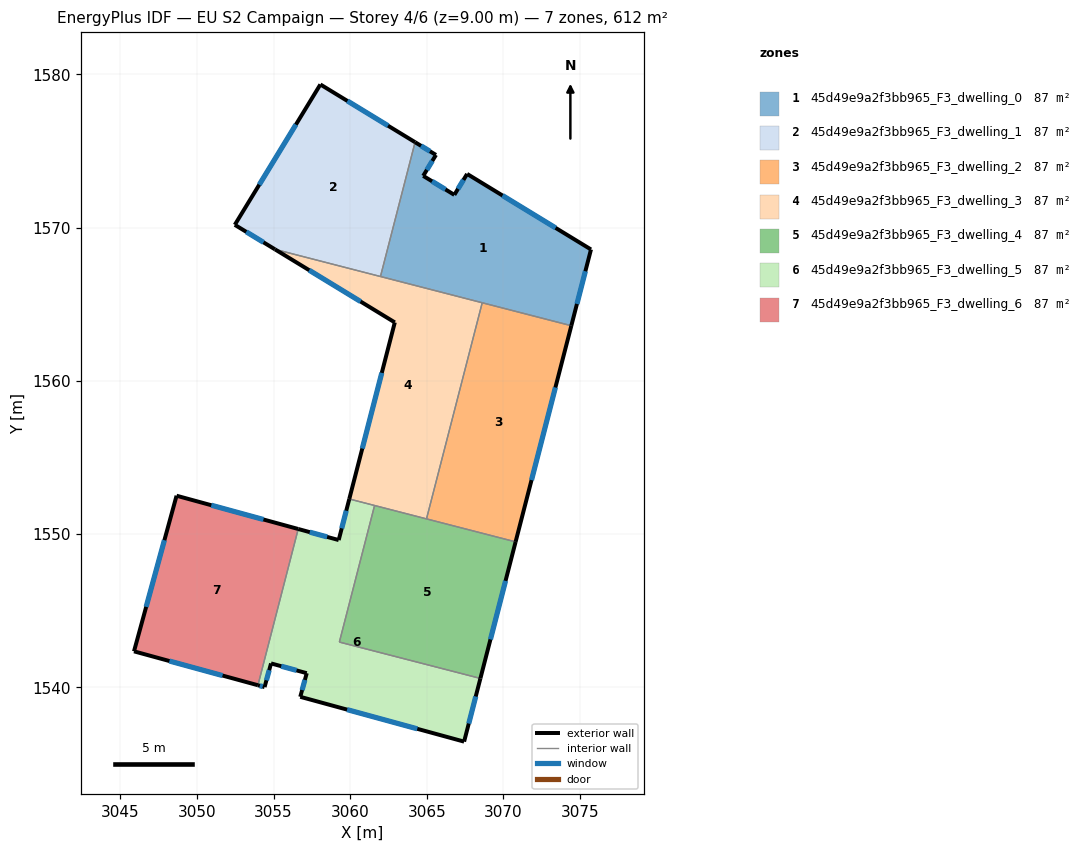
=== STOREY PLAN SPEC (per zone: floor XY polygon, exterior-wall plan segments, windows/doors) ===
zone 1: 45d49e9a2f3bb965_F3_dwelling_0  (87.4 m²)
  floor: (3075.72, 1568.57) (3074.43, 1563.60) (3061.98, 1566.81) (3064.24, 1575.57) (3065.60, 1574.74) (3064.77, 1573.38) (3066.80, 1572.14) (3067.63, 1573.50)
  exterior wall: (3066.80, 1572.14) – (3064.77, 1573.38)  [2.4 m]
    window: (3066.22, 1572.49) – (3065.35, 1573.02)  [1.3 m²]
  exterior wall: (3067.63, 1573.50) – (3066.80, 1572.14)  [1.6 m]
    window: (3067.39, 1573.11) – (3067.04, 1572.53)  [0.9 m²]
  exterior wall: (3075.72, 1568.57) – (3067.63, 1573.50)  [9.5 m]
    window: (3073.41, 1569.98) – (3069.94, 1572.09)  [5.2 m²]
  exterior wall: (3074.43, 1563.60) – (3075.72, 1568.57)  [5.1 m]
    window: (3074.80, 1565.02) – (3075.35, 1567.15)  [2.8 m²]
  exterior wall: (3065.60, 1574.74) – (3064.24, 1575.57)  [1.6 m]
    window: (3065.21, 1574.98) – (3064.63, 1575.34)  [0.9 m²]
  exterior wall: (3064.77, 1573.38) – (3065.60, 1574.74)  [1.6 m]
    window: (3065.01, 1573.77) – (3065.36, 1574.35)  [0.9 m²]
  interior walls: 3
zone 2: 45d49e9a2f3bb965_F3_dwelling_1  (87.4 m²)
  floor: (3064.24, 1575.57) (3061.98, 1566.81) (3055.09, 1568.58) (3052.47, 1570.18) (3058.06, 1579.34)
  exterior wall: (3064.24, 1575.57) – (3058.06, 1579.34)  [7.2 m]
    window: (3062.47, 1576.65) – (3059.82, 1578.26)  [4.0 m²]
  exterior wall: (3052.47, 1570.18) – (3055.09, 1568.58)  [3.1 m]
    window: (3053.22, 1569.72) – (3054.35, 1569.04)  [1.7 m²]
  exterior wall: (3058.06, 1579.34) – (3052.47, 1570.18)  [10.7 m]
    window: (3056.46, 1576.72) – (3054.07, 1572.80)  [5.9 m²]
  interior walls: 2
zone 3: 45d49e9a2f3bb965_F3_dwelling_2  (87.4 m²)
  floor: (3074.43, 1563.60) (3070.80, 1549.50) (3064.98, 1551.00) (3068.62, 1565.10)
  exterior wall: (3070.80, 1549.50) – (3074.43, 1563.60)  [14.6 m]
    window: (3071.83, 1553.53) – (3073.39, 1559.57)  [8.0 m²]
  interior walls: 3
zone 4: 45d49e9a2f3bb965_F3_dwelling_3  (87.5 m²)
  floor: (3068.62, 1565.10) (3064.98, 1551.00) (3059.94, 1552.29) (3062.91, 1563.82) (3055.09, 1568.58)
  exterior wall: (3062.91, 1563.82) – (3059.94, 1552.29)  [11.9 m]
    window: (3062.07, 1560.52) – (3060.79, 1555.58)  [6.6 m²]
  exterior wall: (3055.09, 1568.58) – (3062.91, 1563.82)  [9.2 m]
    window: (3057.33, 1567.22) – (3060.68, 1565.18)  [5.0 m²]
  interior walls: 5
zone 5: 45d49e9a2f3bb965_F3_dwelling_4  (87.5 m²)
  floor: (3070.80, 1549.50) (3068.50, 1540.58) (3059.30, 1542.96) (3061.59, 1551.87)
  exterior wall: (3068.50, 1540.58) – (3070.80, 1549.50)  [9.2 m]
    window: (3069.16, 1543.13) – (3070.14, 1546.95)  [5.1 m²]
  interior walls: 4
zone 6: 45d49e9a2f3bb965_F3_dwelling_5  (87.4 m²)
  floor: (3061.59, 1551.87) (3059.30, 1542.96) (3068.50, 1540.58) (3067.44, 1536.46) (3056.75, 1539.38) (3057.17, 1540.93) (3054.84, 1541.56) (3054.42, 1540.02) (3053.98, 1540.14) (3056.61, 1550.33) (3059.25, 1549.61) (3059.94, 1552.29)
  exterior wall: (3067.44, 1536.46) – (3068.50, 1540.58)  [4.3 m]
    window: (3067.74, 1537.64) – (3068.20, 1539.41)  [2.3 m²]
  exterior wall: (3056.75, 1539.38) – (3067.44, 1536.46)  [11.1 m]
    window: (3059.80, 1538.55) – (3064.38, 1537.30)  [6.1 m²]
  exterior wall: (3057.17, 1540.93) – (3056.75, 1539.38)  [1.6 m]
    window: (3057.05, 1540.49) – (3056.87, 1539.83)  [0.9 m²]
  exterior wall: (3054.84, 1541.56) – (3057.17, 1540.93)  [2.4 m]
    window: (3055.50, 1541.38) – (3056.50, 1541.11)  [1.3 m²]
  exterior wall: (3054.42, 1540.02) – (3054.84, 1541.56)  [1.6 m]
    window: (3054.54, 1540.46) – (3054.72, 1541.12)  [0.9 m²]
  exterior wall: (3053.98, 1540.14) – (3054.42, 1540.02)  [0.5 m]
    window: (3054.11, 1540.11) – (3054.29, 1540.05)  [0.2 m²]
  exterior wall: (3059.25, 1549.61) – (3056.61, 1550.33)  [2.7 m]
    window: (3058.50, 1549.82) – (3057.37, 1550.13)  [1.5 m²]
  exterior wall: (3059.94, 1552.29) – (3059.25, 1549.61)  [2.8 m]
    window: (3059.75, 1551.53) – (3059.45, 1550.38)  [1.5 m²]
  interior walls: 4
zone 7: 45d49e9a2f3bb965_F3_dwelling_6  (87.4 m²)
  floor: (3056.61, 1550.33) (3053.98, 1540.14) (3045.90, 1542.35) (3048.67, 1552.51)
  exterior wall: (3045.90, 1542.35) – (3053.98, 1540.14)  [8.4 m]
    window: (3048.21, 1541.72) – (3051.67, 1540.77)  [4.6 m²]
  exterior wall: (3048.67, 1552.51) – (3045.90, 1542.35)  [10.5 m]
    window: (3047.88, 1549.60) – (3046.69, 1545.25)  [5.8 m²]
  exterior wall: (3056.61, 1550.33) – (3048.67, 1552.51)  [8.2 m]
    window: (3054.34, 1550.96) – (3050.94, 1551.89)  [4.5 m²]
  interior walls: 1

=== DERIVED (storey summary) ===
Building: EU S2 Campaign
Storey: 4 of 6  (floor level z = 9.00 m)
Storey gross floor area: 612.1 m²
Zones on this storey: 7
  - 45d49e9a2f3bb965_F3_dwelling_0: floor 87.4 m²; exterior wall 21.8 m (65.3 m²); 6 window(s) 12.0 m²; WWR 18.4%
  - 45d49e9a2f3bb965_F3_dwelling_1: floor 87.4 m²; exterior wall 21.0 m (63.1 m²); 3 window(s) 11.6 m²; WWR 18.4%
  - 45d49e9a2f3bb965_F3_dwelling_2: floor 87.4 m²; exterior wall 14.6 m (43.7 m²); 1 window(s) 8.0 m²; WWR 18.4%
  - 45d49e9a2f3bb965_F3_dwelling_3: floor 87.5 m²; exterior wall 21.1 m (63.2 m²); 2 window(s) 11.6 m²; WWR 18.4%
  - 45d49e9a2f3bb965_F3_dwelling_4: floor 87.5 m²; exterior wall 9.2 m (27.6 m²); 1 window(s) 5.1 m²; WWR 18.4%
  - 45d49e9a2f3bb965_F3_dwelling_5: floor 87.4 m²; exterior wall 26.9 m (80.7 m²); 8 window(s) 14.8 m²; WWR 18.4%
  - 45d49e9a2f3bb965_F3_dwelling_6: floor 87.4 m²; exterior wall 27.1 m (81.4 m²); 3 window(s) 15.0 m²; WWR 18.4%
Zone adjacency (shared interzone walls):
  - 45d49e9a2f3bb965_F3_dwelling_0 ↔ 45d49e9a2f3bb965_F3_dwelling_1
  - 45d49e9a2f3bb965_F3_dwelling_0 ↔ 45d49e9a2f3bb965_F3_dwelling_2
  - 45d49e9a2f3bb965_F3_dwelling_0 ↔ 45d49e9a2f3bb965_F3_dwelling_3
  - 45d49e9a2f3bb965_F3_dwelling_1 ↔ 45d49e9a2f3bb965_F3_dwelling_3
  - 45d49e9a2f3bb965_F3_dwelling_2 ↔ 45d49e9a2f3bb965_F3_dwelling_3
  - 45d49e9a2f3bb965_F3_dwelling_2 ↔ 45d49e9a2f3bb965_F3_dwelling_4
  - 45d49e9a2f3bb965_F3_dwelling_3 ↔ 45d49e9a2f3bb965_F3_dwelling_4
  - 45d49e9a2f3bb965_F3_dwelling_3 ↔ 45d49e9a2f3bb965_F3_dwelling_5
  - 45d49e9a2f3bb965_F3_dwelling_4 ↔ 45d49e9a2f3bb965_F3_dwelling_5
  - 45d49e9a2f3bb965_F3_dwelling_5 ↔ 45d49e9a2f3bb965_F3_dwelling_6